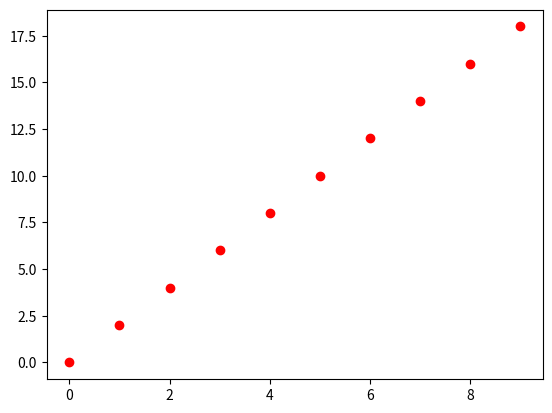

This chart was generated by the following Python code:
from matplotlib import pyplot as plt

#To scatter points

x = [i for i in range(10)]
y = [2*i for i in range(10)]
plt.scatter(x, y, color="red")
plt.show()